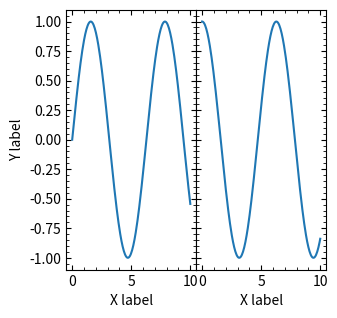
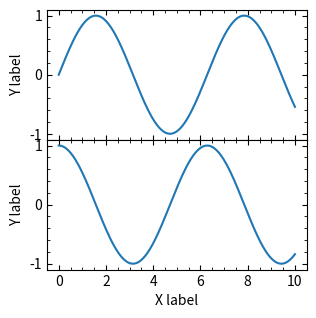

Generate these figures, in order, with matplotlib:
#%%
import numpy as np
import matplotlib.pyplot as plt

# 88 mm = 3.4646 in
mm_to_in = 1 / 25.4
fig_w = 88 * mm_to_in
fig_h = 88 * mm_to_in

def style_axes(ax):
    ax.tick_params(
        direction="in",
        top=True, right=True, bottom=True, left=True,
        which="both"
    )
    ax.minorticks_on()

x = np.linspace(0, 10, 200)
y1 = np.sin(x)
y2 = np.cos(x)

# 1) Two subplots in a row (no whitespace between)
fig_row, (ax1, ax2) = plt.subplots(
    1, 2, figsize=(fig_w, fig_h), dpi=300, sharey=True
)

ax1.plot(x, y1, lw=1.5)
ax2.plot(x, y2, lw=1.5)

ax1.set_xlabel("X label")
ax1.set_ylabel("Y label")
ax2.set_xlabel("X label")
ax2.set_ylabel("Y label")

style_axes(ax1)
style_axes(ax2)

# Hide inner axis ticks/labels (right subplot y-axis)
ax2.tick_params(labelleft=False)
ax2.set_ylabel("")

# Remove whitespace between subplots
fig_row.subplots_adjust(left=0.2, right=0.95, bottom=0.2, top=0.95, wspace=0)

fig_row.savefig("multi_axis_row.pdf", dpi=300)
#%%
# 2) Two subplots in a column (no whitespace between)
fig_col, (ax3, ax4) = plt.subplots(
    2, 1, figsize=(fig_w, fig_h), dpi=300, sharex=True
)

ax3.plot(x, y1, lw=1.5)
ax4.plot(x, y2, lw=1.5)

ax3.set_xlabel("X label")
ax3.set_ylabel("Y label")
ax4.set_xlabel("X label")
ax4.set_ylabel("Y label")

style_axes(ax3)
style_axes(ax4)

# Hide inner axis ticks/labels (top subplot x-axis)
ax3.tick_params(labelbottom=False)
ax3.set_xlabel("")

# Remove whitespace between subplots
fig_col.subplots_adjust(left=0.2, right=0.95, bottom=0.2, top=0.95, hspace=0)

fig_col.savefig("multi_axis_col.pdf", dpi=300)

plt.show()

# %%
